Photos from the image-classification dataset "Dataset" in the GitHub repository nyza-cabillo/Thesis. Its 3 classes are: black pod rot, healthy, pod borer.

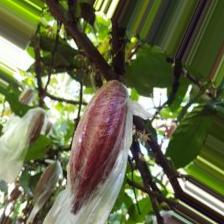
Label: healthy

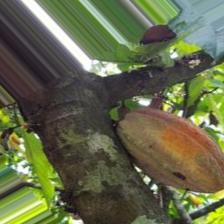
Label: pod borer

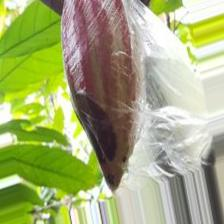
Label: black pod rot

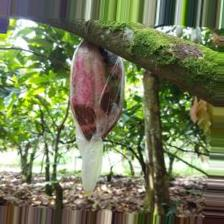
Label: black pod rot

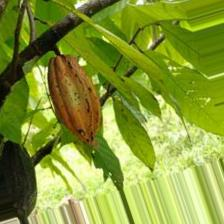
Label: pod borer

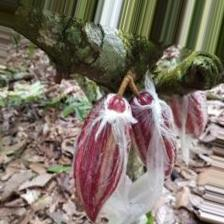
Label: healthy
